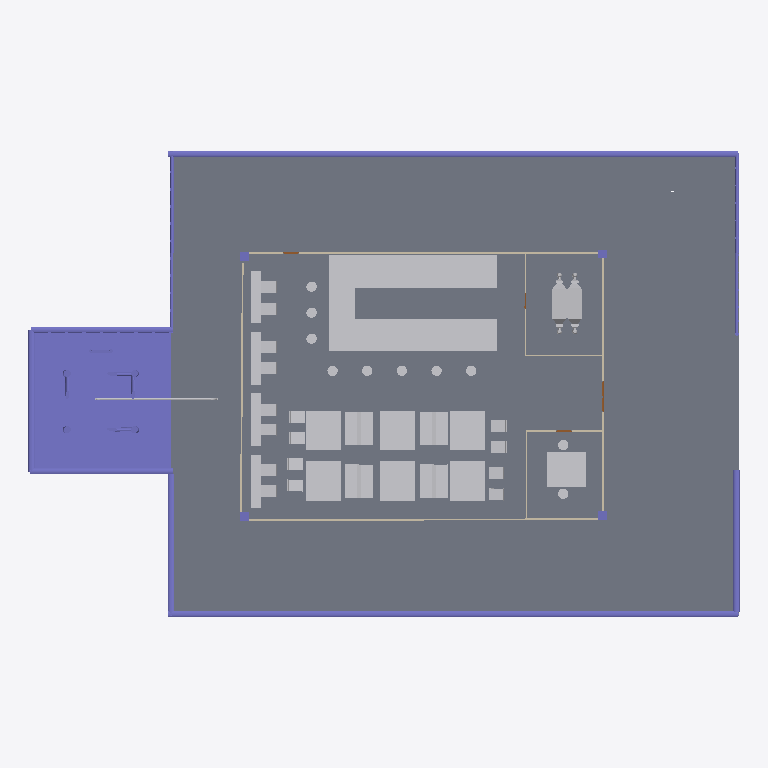
Plan cut of the same IFC building model at storey 'My Storey' (level 0.00 m, cut at 1.40 m), seen from above with north up, elements coloured by IFC class: 44 other elements (light grey), 20 columns (violet), 8 walls (beige), 3 doors (brown), 1 slab (grey). Cut surfaces are drawn darker.
Extent 41.0 m × 26.9 m × 11.9 m (x, y, z). Storeys (2): My Storey at 0.00 m; Duct at 4.00 m. Elements (268): 148 IfcColumn, 43 IfcFurniture, 20 IfcPipeFitting, 17 IfcDuctSegment, 12 IfcPipeSegment, 9 IfcDuctFitting, 8 IfcWall, 5 IfcDoor, 4 IfcBeam, 2 IfcSlab.

HEADER;
FILE_DESCRIPTION(('ViewDefinition[DesignTransferView]'),'2;1');
FILE_NAME('MINI CAPSTONE 2.ifc','2025-10-02T22:04:26+08:00',(''),(''),'IfcOpenShell 0.8.3-post1','Bonsai 0.8.3-post1','');
FILE_SCHEMA(('IFC4'));
ENDSEC;
DATA;
#1=IFCPROJECT('0Kg61IBPzFyg_fZiMo1HT3',$,'My Project',$,$,$,$,(#14,#26),#9);
#31=IFCSITE('1udD2iL5T9dPljdA9OjijM',$,'My Site',$,$,#54,$,$,$,$,$,$,$,$);
#37=IFCBUILDING('0XQ$OGkYP5P9EO6d3kx$sh',$,'My Building',$,$,#60,$,$,$,$,$,$);
#43=IFCBUILDINGSTOREY('3TGp3qvc1DKfrB2UBp2fgI',$,'My Storey',$,$,#66,$,$,$,$);
#7627=IFCBUILDINGSTOREY('2pm$JNRz52Jhza$uvLWTzE',$,'Duct',$,$,#7648,$,$,$,$);
#39274=IFCSLAB('0kN3ESwUPBxQBR8FtQkH1q',$,'Slab',$,$,#40432,#39285,$,$);
#39151=IFCCOLUMN('3Vao_foZf3dBSJzfNUZf1O',$,'Column',$,$,#39405,#39160,$,$);
#7032=IFCFURNITURE('1TE3O5NYL3$ux6YypMSqgi',$,'Furniture',$,$,#7061,#7041,$,$);
#3988=IFCFURNITURE('1XNXdPGHLBDgXdexgvy9ZX',$,'Furniture',$,$,#4026,#3997,$,$);
#4027=IFCFURNITURE('3VFzDsrr97gvpErNst0eiS',$,'Furniture',$,$,#4045,#4040,$,$);
#4008=IFCFURNITURE('30qT3IMDfArwoP$c7CXu3B',$,'Furniture',$,$,#4078,#4021,$,$);
#4046=IFCFURNITURE('02ITOGzH1EwQQHeoJtLw36',$,'Furniture',$,$,#4386,#4059,$,$);
#4079=IFCFURNITURE('28ZsIo4bP4ZPdfOpuVVrNx',$,'Furniture',$,$,#4396,#4092,$,$);
#4060=IFCFURNITURE('3k_WnIrrH5Wf5rpC4W3JrB',$,'Furniture',$,$,#4391,#4073,$,$);
#39697=IFCFURNITURE('3Wz_dvjxnFDuw02KFM6oWv',$,'Furniture',$,$,#40437,#39710,$,$);
#17955=IFCDUCTSEGMENT('18ja0RB2v5n9hxrZPLxnvU',$,'DuctSegment',$,$,#18810,#17964,$,$);
#46059=IFCCOLUMN('2oC7cwvs5FX8fyuBE4ULyO',$,'Column',$,$,#48402,#46072,$,$);
#41208=IFCCOLUMN('1ImOmTwO97EPodmZr1R3PM',$,'Column',$,$,#41504,#41221,$,$);
#6881=IFCFURNITURE('2pwwa$RHH4WBHoX5Rt2SVr',$,'Furniture',$,$,#7056,#6894,$,$);
#6848=IFCFURNITURE('0LHayGErXAe8nNuwhvDv$V',$,'Furniture',$,$,#6880,#6861,$,$);
#6828=IFCFURNITURE('2McyQJR8v20vVwZnkT_NMH',$,'Furniture',$,$,#6847,#6837,$,$);
#6862=IFCFURNITURE('3v2T4BoVf1UgN0AJdTP$aK',$,'Furniture',$,$,#7051,#6875,$,$);
#41888=IFCCOLUMN('03q3frjFj58hhuNqXVppWj',$,'rail1',$,$,#41913,#41901,$,$);
#45939=IFCCOLUMN('3KwVmBrtXDRvMM7LauhPB1',$,'rail1',$,$,#48442,#45952,$,$);
#41940=IFCCOLUMN('1dUU6BRtj0zxE8EanfDc8x',$,'rail3',$,$,#45964,#41953,$,$);
#41914=IFCCOLUMN('1DYEdfUIf1egVg6nGO4QnW',$,'rail2',$,$,#41939,#41927,$,$);
#45965=IFCCOLUMN('25SEDxFUD4y9HIDlIhHsRr',$,'rail3',$,$,#48452,#45978,$,$);
#46005=IFCCOLUMN('3IZaCstmT9K8rzx$sAIi1G',$,'rail2',$,$,#48447,#46018,$,$);
#41229=IFCCOLUMN('15hP$MAU11pgVSTwQwnt9R',$,'Column',$,$,#41627,#41242,$,$);
#45669=IFCCOLUMN('3IvUzkkGj1WhEuHaio_e8I',$,'Column',$,$,#48312,#45682,$,$);
#41806=IFCCOLUMN('3glBU3mkT668h1Bq5XCWKc',$,'Column',$,$,#41887,#41819,$,$);
#41552=IFCCOLUMN('0SiPIeUfz07hIstQaBZQR8',$,'Column',$,$,#46058,#41560,$,$);
#40903=IFCCOLUMN('1AVO6p2qr9purQ$PgmqbQV',$,'Column',$,$,#41622,#40912,$,$);
#7135=IFCWALL('03siVapeP17wOuv366_O1s',$,'Wall',$,$,#7249,#7141,$,$);
#48169=IFCCOLUMN('2mxLvCAD1ElPKG1BNT35MH',$,'Column',$,$,#48457,#48182,$,$);
#21061=IFCWALL('1erdQo54D39wXOG25F$o8L',$,'Wall',$,$,#21072,#21067,$,$);
#47315=IFCCOLUMN('1e7bkrqGnEbubebNARBVNZ',$,'Column',$,$,#47334,#47324,$,$);
#2435=IFCFURNITURE('311vOgTkD8iAVrTa1RiFJ9',$,'Furniture',$,$,#2453,#2448,$,$);
#2454=IFCFURNITURE('04NQ1XZl12HeUNzs8jLLrY',$,'Furniture',$,$,#2491,#2467,$,$);
#2506=IFCFURNITURE('0MLrFDihbAV8xlaTeRiYr6',$,'Furniture',$,$,#4336,#2519,$,$);
#2283=IFCFURNITURE('1wZzlTLCnCSexAbPne8ryZ',$,'Furniture',$,$,#2434,#2292,$,$);
#7110=IFCWALL('38iSOyzvnDMedKBjSB7u3h',$,'Wall',$,$,#7217,#7116,$,$);
#4483=IFCWALL('0j9aF1ysbB7fLJtZQtIKZK',$,'Wall',$,$,#4494,#4489,$,$);
#39863=IFCPIPESEGMENT('3vY16knZ5DiPlVGUy$NTlz',$,'PipeSegment',$,$,#40447,#39874,$,$);
#2298=IFCFURNITURE('2jKLr5psb8KQr_yu9a4EDX',$,'Furniture',$,$,#4326,#2306,$,$);
#2317=IFCFURNITURE('1HO$PY0t903xTytvrMKR6i',$,'Furniture',$,$,#4331,#2330,$,$);
#2544=IFCFURNITURE('3N4OGPqxv0KgSlPFGe2R86',$,'Furniture',$,$,#4341,#2557,$,$);
#2563=IFCFURNITURE('2EukkMG81BhPJJ1814lMGz',$,'Furniture',$,$,#4346,#2576,$,$);
#2582=IFCFURNITURE('0syBlxcOP6hhUFWrs1ytOW',$,'Furniture',$,$,#2600,#2595,$,$);
#2620=IFCFURNITURE('03XqWcMAr4UR0GmZYrhWvp',$,'Furniture',$,$,#2638,#2633,$,$);
#2639=IFCFURNITURE('2QJPkEOgrD88DZkI53LXpu',$,'Furniture',$,$,#4111,#2652,$,$);
#4093=IFCFURNITURE('0CX73doMT3qA$yLwcSnx3x',$,'Furniture',$,$,#4196,#4106,$,$);
#4112=IFCFURNITURE('3UujM0M5zFfPLVExgoqIrp',$,'Furniture',$,$,#4215,#4125,$,$);
#4249=IFCFURNITURE('2zJtnf2X1FJuQp8X0Pji9G',$,'Furniture',$,$,#4406,#4262,$,$);
#4282=IFCFURNITURE('2E0GhpcT98WhOfqvcG4pmF',$,'Furniture',$,$,#4416,#4295,$,$);
#4268=IFCFURNITURE('0F5I5bXQL6leqygtsw0jzV',$,'Furniture',$,$,#4411,#4281,$,$);
#4197=IFCFURNITURE('1zfaAlxyP4fhCFJnHhyycK',$,'Furniture',$,$,#4248,#4210,$,$);
#4230=IFCFURNITURE('3bUWclLOT12AChYroH4RAz',$,'Furniture',$,$,#4401,#4243,$,$);
#2601=IFCFURNITURE('3fXg4T_XvDnRGkqFulNGUN',$,'Furniture',$,$,#2619,#2614,$,$);
#4216=IFCFURNITURE('2uXLTzsdn76xbCqHZ7YaZy',$,'Furniture',$,$,#4267,#4229,$,$);
#20953=IFCWALL('0bl6SwqCvEPO_b2WgPsu1t',$,'Wall',$,$,#21022,#20959,$,$);
#20928=IFCWALL('33v8C3RJ95DvRE$kDX3OLm',$,'Wall',$,$,#20939,#20934,$,$);
#7307=IFCWALL('0iRJRuiKLDruQBBb0kkXS2',$,'Wall',$,$,#7318,#7313,$,$);
#2673=IFCFURNITURE('18U7OlGTz9fvBIB2KRXy0E',$,'Furniture',$,$,#4351,#2686,$,$);
#2730=IFCFURNITURE('0OMG5ZnujF5eGdUgQOtYms',$,'Furniture',$,$,#4366,#2743,$,$);
#2749=IFCFURNITURE('0TvV7IZln6IB6sEBjP$QWF',$,'Furniture',$,$,#4371,#2762,$,$);
#2768=IFCFURNITURE('2m613gjkT2cQTAxLfRtQja',$,'Furniture',$,$,#4376,#2781,$,$);
#2787=IFCFURNITURE('24Z8MB1K9CAfL76gTEZfeh',$,'Furniture',$,$,#4381,#2800,$,$);
#39683=IFCFURNITURE('3Sb6SxSMLCJhK6mPKkmZOs',$,'Furniture',$,$,#39715,#39696,$,$);
#39716=IFCFURNITURE('3Fa5TTNuT5OxHXuJCchvIf',$,'Furniture',$,$,#39734,#39729,$,$);
#2653=IFCFURNITURE('0n4we1lpv8dRxJnAgo0GKX',$,'Furniture',$,$,#2748,#2662,$,$);
#2692=IFCFURNITURE('1KJJI1MP93n9iRuUT1p36V',$,'Furniture',$,$,#4356,#2705,$,$);
#715=IFCCOLUMN('35we8HqKT1a8pMhX5_ezFD',$,'Column',$,$,#723,#727,$,$);
#804=IFCCOLUMN('11fclxbFDE$xX_TCI8OrOA',$,'Column',$,$,#4321,#815,$,$);
#2711=IFCFURNITURE('1_fmrREsbD6x4Um51nfOzq',$,'Furniture',$,$,#4361,#2724,$,$);
#7285=IFCCOLUMN('3uOjnxrcj9IuOoZ102o0jS',$,'Column',$,$,#18790,#7296,$,$);
#47149=IFCWALL('2RO$8bhLn7UvPSFOaGn2ZC',$,'Wall',$,$,#47160,#47155,$,$);
#7263=IFCCOLUMN('0TCTTTGPb1bAZgUiwcqkOF',$,'Column',$,$,#7270,#7274,$,$);
#7529=IFCDOOR('35725YujnFrvHDMRrcn3PF',$,'Door',$,$,#7577,#7537,$,2.0,0.899999976158142,$,$,$);
#21099=IFCDOOR('2rnjqufdj0OwNoYsaUtRBs',$,'Door',$,$,#21147,#21107,$,2.0,0.899999976158142,$,$,$);
#40090=IFCDOOR('13MiwEE8n0UQGx$4mNPLbA',$,'Door',$,$,#40138,#40098,$,2.0,0.899999976158142,$,$,$);
ENDSEC;